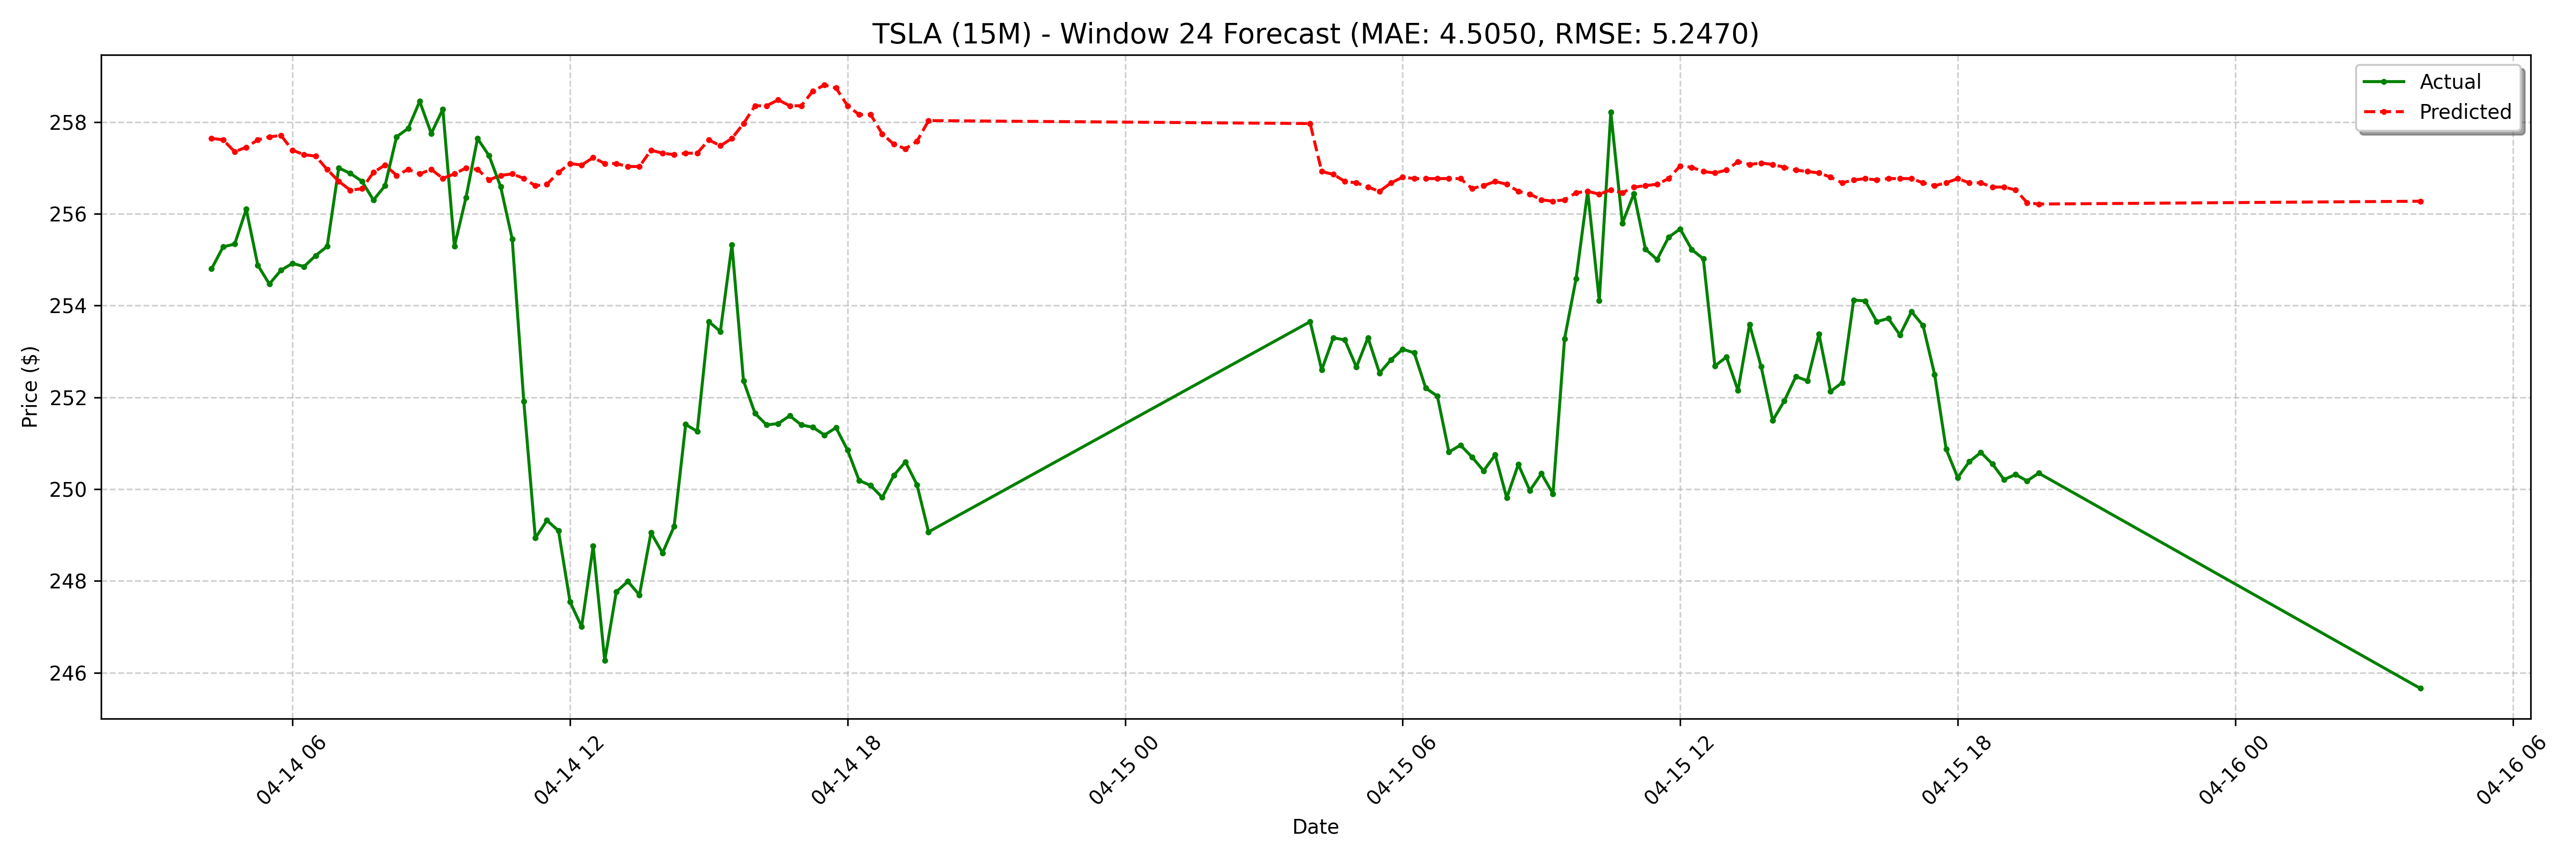

Data behind this chart, as committed beside it:
date, actual, forecast
2025-04-14 04:15:00-04:00, 254.8, 257.6
2025-04-14 04:30:00-04:00, 255.3, 257.6
2025-04-14 04:45:00-04:00, 255.3, 257.4
2025-04-14 05:00:00-04:00, 256.1, 257.4
2025-04-14 05:15:00-04:00, 254.9, 257.6
2025-04-14 05:30:00-04:00, 254.5, 257.7
2025-04-14 05:45:00-04:00, 254.8, 257.7
2025-04-14 06:00:00-04:00, 254.9, 257.4
2025-04-14 06:15:00-04:00, 254.8, 257.3
2025-04-14 06:30:00-04:00, 255.1, 257.3
2025-04-14 06:45:00-04:00, 255.3, 257
2025-04-14 07:00:00-04:00, 257.0, 256.7
2025-04-14 07:15:00-04:00, 256.9, 256.5
2025-04-14 07:30:00-04:00, 256.7, 256.5
2025-04-14 07:45:00-04:00, 256.3, 256.9
2025-04-14 08:00:00-04:00, 256.6, 257.1
2025-04-14 08:15:00-04:00, 257.7, 256.8
2025-04-14 08:30:00-04:00, 257.9, 257
2025-04-14 08:45:00-04:00, 258.4, 256.9
2025-04-14 09:00:00-04:00, 257.8, 257
2025-04-14 09:15:00-04:00, 258.3, 256.8
2025-04-14 09:30:00-04:00, 255.3, 256.9
2025-04-14 09:45:00-04:00, 256.4, 257
2025-04-14 10:00:00-04:00, 257.6, 257
2025-04-14 10:15:00-04:00, 257.3, 256.7
2025-04-14 10:30:00-04:00, 256.6, 256.8
2025-04-14 10:45:00-04:00, 255.4, 256.9
2025-04-14 11:00:00-04:00, 251.9, 256.8
2025-04-14 11:15:00-04:00, 248.9, 256.6
2025-04-14 11:30:00-04:00, 249.3, 256.6
2025-04-14 11:45:00-04:00, 249.1, 256.9
2025-04-14 12:00:00-04:00, 247.5, 257.1
2025-04-14 12:15:00-04:00, 247, 257.1
2025-04-14 12:30:00-04:00, 248.8, 257.2
2025-04-14 12:45:00-04:00, 246.3, 257.1
2025-04-14 13:00:00-04:00, 247.8, 257.1
2025-04-14 13:15:00-04:00, 248, 257
2025-04-14 13:30:00-04:00, 247.7, 257
2025-04-14 13:45:00-04:00, 249.1, 257.4
2025-04-14 14:00:00-04:00, 248.6, 257.3
2025-04-14 14:15:00-04:00, 249.2, 257.3
2025-04-14 14:30:00-04:00, 251.4, 257.3
2025-04-14 14:45:00-04:00, 251.3, 257.3
2025-04-14 15:00:00-04:00, 253.7, 257.6
2025-04-14 15:15:00-04:00, 253.4, 257.5
2025-04-14 15:30:00-04:00, 255.3, 257.6
2025-04-14 15:45:00-04:00, 252.4, 258
2025-04-14 16:00:00-04:00, 251.7, 258.4
2025-04-14 16:15:00-04:00, 251.4, 258.4
2025-04-14 16:30:00-04:00, 251.4, 258.5
2025-04-14 16:45:00-04:00, 251.6, 258.4
2025-04-14 17:00:00-04:00, 251.4, 258.4
2025-04-14 17:15:00-04:00, 251.3, 258.7
2025-04-14 17:30:00-04:00, 251.2, 258.8
2025-04-14 17:45:00-04:00, 251.3, 258.7
2025-04-14 18:00:00-04:00, 250.8, 258.4
2025-04-14 18:15:00-04:00, 250.2, 258.2
2025-04-14 18:30:00-04:00, 250.1, 258.2
2025-04-14 18:45:00-04:00, 249.8, 257.7
2025-04-14 19:00:00-04:00, 250.3, 257.5
... 68 more rows
